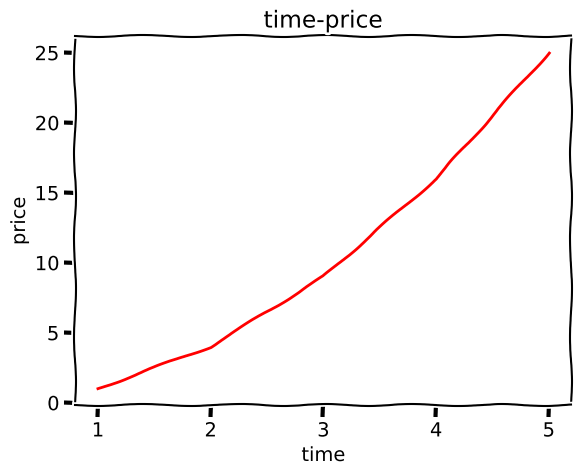

Generate this figure with matplotlib:
# coding: utf-8
# [redacted]
# 时间: 2021/10/28 16:37
# 平台: PyCharm
# 文件名: test01.py
import matplotlib.pyplot as plt
import numpy as np

# plt.style.use('ggplot')
# plt.style.use(['ggplot', 'bmh'])
plt.xkcd()
plt.plot([1,2,3,4,5],[1,4,9,16,25],'-',color='r')
plt.xlabel("time")
plt.ylabel("price")
plt.title("time-price")
plt.show()
'''
# 打印能使用的风格
print(plt.style.available)# ['Solarize_Light2', '_classic_test_patch', 'bmh', 'classic', 'dark_background', 'fast', 'fivethirtyeight',
# 'ggplot', 'grayscale', 'seaborn', 'seaborn-bright', 'seaborn-colorblind', 'seaborn-dark', 'seaborn-dark-palette',
# 'seaborn-darkgrid', 'seaborn-deep', 'seaborn-muted', 'seaborn-notebook', 'seaborn-paper', 'seaborn-pastel',
# 'seaborn-poster', 'seaborn-talk', 'seaborn-ticks', 'seaborn-white', 'seaborn-whitegrid', 'tableau-colorblind10']
'''
